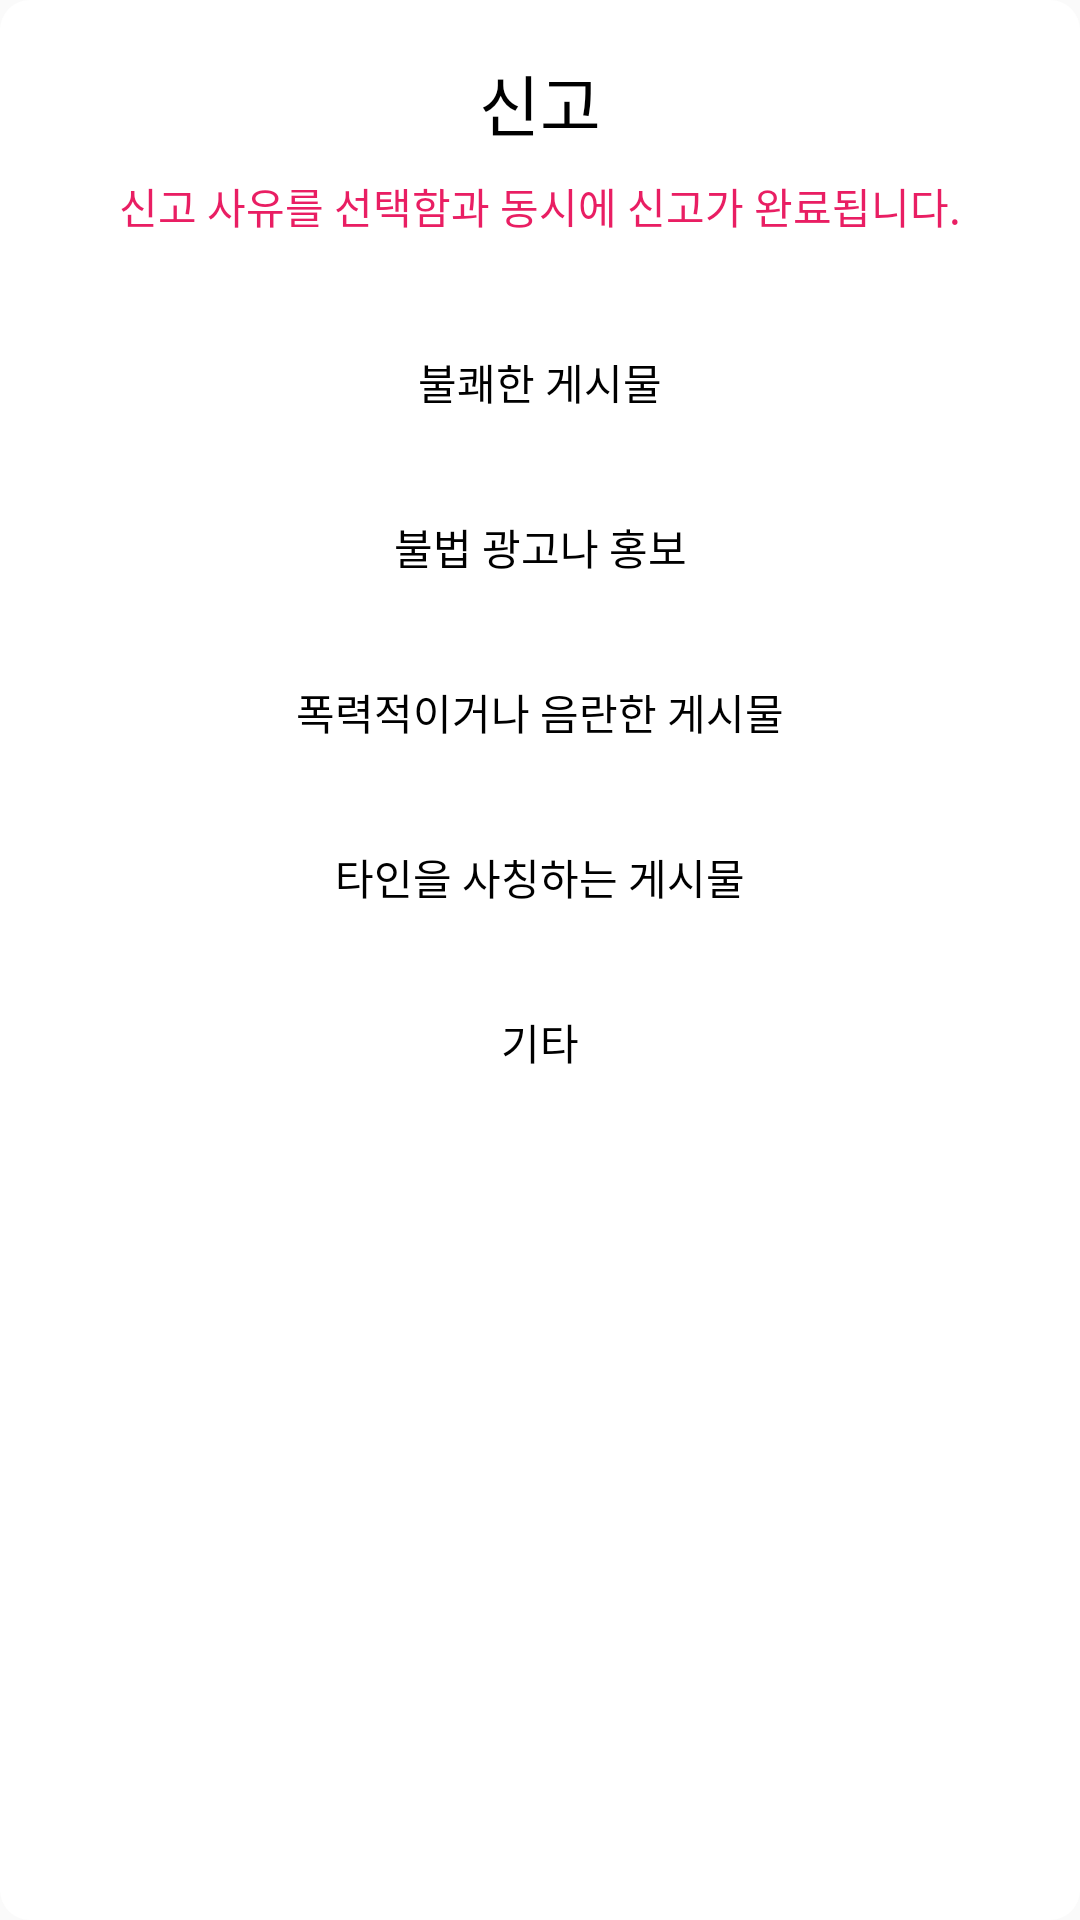

Produce the Android XML layout that renders to this screen, including the resource entries it uses.
<!-- AndroidManifest.xml: application theme AppTheme -->
<!-- res/layout/send_report_dialog.xml -->
<LinearLayout xmlns:android="http://schemas.android.com/apk/res/android"
    xmlns:tools="http://schemas.android.com/tools"
    android:layout_width="270dp"
    android:layout_height="wrap_content"
    android:orientation="vertical"
    android:background="@drawable/common_dialog_shape">
    <RelativeLayout
        android:layout_width="match_parent"
        android:layout_height="90dp">
        <TextView
            android:id="@+id/send_report_title"
            android:layout_width="wrap_content"
            android:layout_height="wrap_content"
            android:text="신고"
            android:textSize="22dp"
            android:textColor="#000000"
            android:layout_centerHorizontal="true"
            android:layout_marginTop="18dp"/>

        <TextView
            android:layout_width="fill_parent"
            android:layout_height="wrap_content"
            android:layout_below="@+id/send_report_title"
            android:text="신고 사유를 선택함과 동시에 신고가 완료됩니다."
            android:gravity="center_horizontal"
            android:layout_centerHorizontal="true"
            android:paddingRight="15dp"
            android:paddingLeft="15dp"
            android:layout_marginTop="8dp"
            android:textColor="#E91E63"/>
    </RelativeLayout>

    <Button
        android:id="@+id/send_report_1"
        android:layout_width="230dp"
        android:layout_height="45dp"
        android:layout_gravity="center_horizontal"
        android:background="@drawable/send_report_dialog_btn"
        android:text="@string/send_report_btn_1_txt"
        android:layout_marginTop="15dp"
        android:onClick="buttonPressed"
        android:textColor="#000000"/>
    <Button
        android:id="@+id/send_report_2"
        android:layout_width="230dp"
        android:layout_height="45dp"
        android:layout_gravity="center_horizontal"
        android:background="@drawable/send_report_dialog_btn"
        android:text="@string/send_report_btn_2_txt"
        android:layout_marginTop="10dp"
        android:onClick="buttonPressed"
        android:textColor="#000000"/>
    <Button
        android:id="@+id/send_report_3"
        android:layout_width="230dp"
        android:layout_height="45dp"
        android:layout_gravity="center_horizontal"
        android:background="@drawable/send_report_dialog_btn"
        android:text="@string/send_report_btn_3_txt"
        android:layout_marginTop="10dp"
        android:onClick="buttonPressed"
        android:textColor="#000000"/>
    <Button
        android:id="@+id/send_report_4"
        android:layout_width="230dp"
        android:layout_height="45dp"
        android:layout_gravity="center_horizontal"
        android:background="@drawable/send_report_dialog_btn"
        android:text="@string/send_report_btn_4_txt"
        android:layout_marginTop="10dp"
        android:onClick="buttonPressed"
        android:textColor="#000000"/>
    <Button
        android:id="@+id/send_report_5"
        android:layout_width="230dp"
        android:layout_height="45dp"
        android:layout_gravity="center_horizontal"
        android:background="@drawable/send_report_dialog_btn"
        android:text="@string/send_report_btn_5_txt"
        android:layout_marginTop="10dp"
        android:onClick="buttonPressed"
        android:layout_marginBottom="15dp"
        android:textColor="#000000"/>

</LinearLayout>
<!-- resources referenced by this layout -->
<resources>
  <!-- drawable common_dialog_shape (drawable) -->
  <?xml version="1.0" encoding="utf-8"?>
  <shape xmlns:android="http://schemas.android.com/apk/res/android"
      android:shape="rectangle" android:padding="10dp" >
      <solid android:color="#ffffff"/>
      <corners android:bottomRightRadius="10dp"
          android:bottomLeftRadius="10dp"
          android:topLeftRadius="10dp"
          android:topRightRadius="10dp"/>
  </shape>
  <string name="send_report_btn_1_txt">불쾌한 게시물</string>
  <string name="send_report_btn_2_txt">불법 광고나 홍보</string>
  <string name="send_report_btn_3_txt">폭력적이거나 음란한 게시물</string>
  <string name="send_report_btn_4_txt">타인을 사칭하는 게시물</string>
  <string name="send_report_btn_5_txt">기타</string>
  <style name="AppTheme" parent="Theme.AppCompat.Light.DarkActionBar">
          
          <item name="colorPrimary">@color/colorPrimary</item>
          <item name="colorPrimaryDark">@color/colorPrimaryDark</item>
          <item name="colorAccent">@color/colorAccent</item>
  
      </style>
  <color name="colorPrimary">#565656</color>
  <color name="colorPrimaryDark">#565656</color>
  <color name="colorAccent">#FF4081</color>
</resources>
